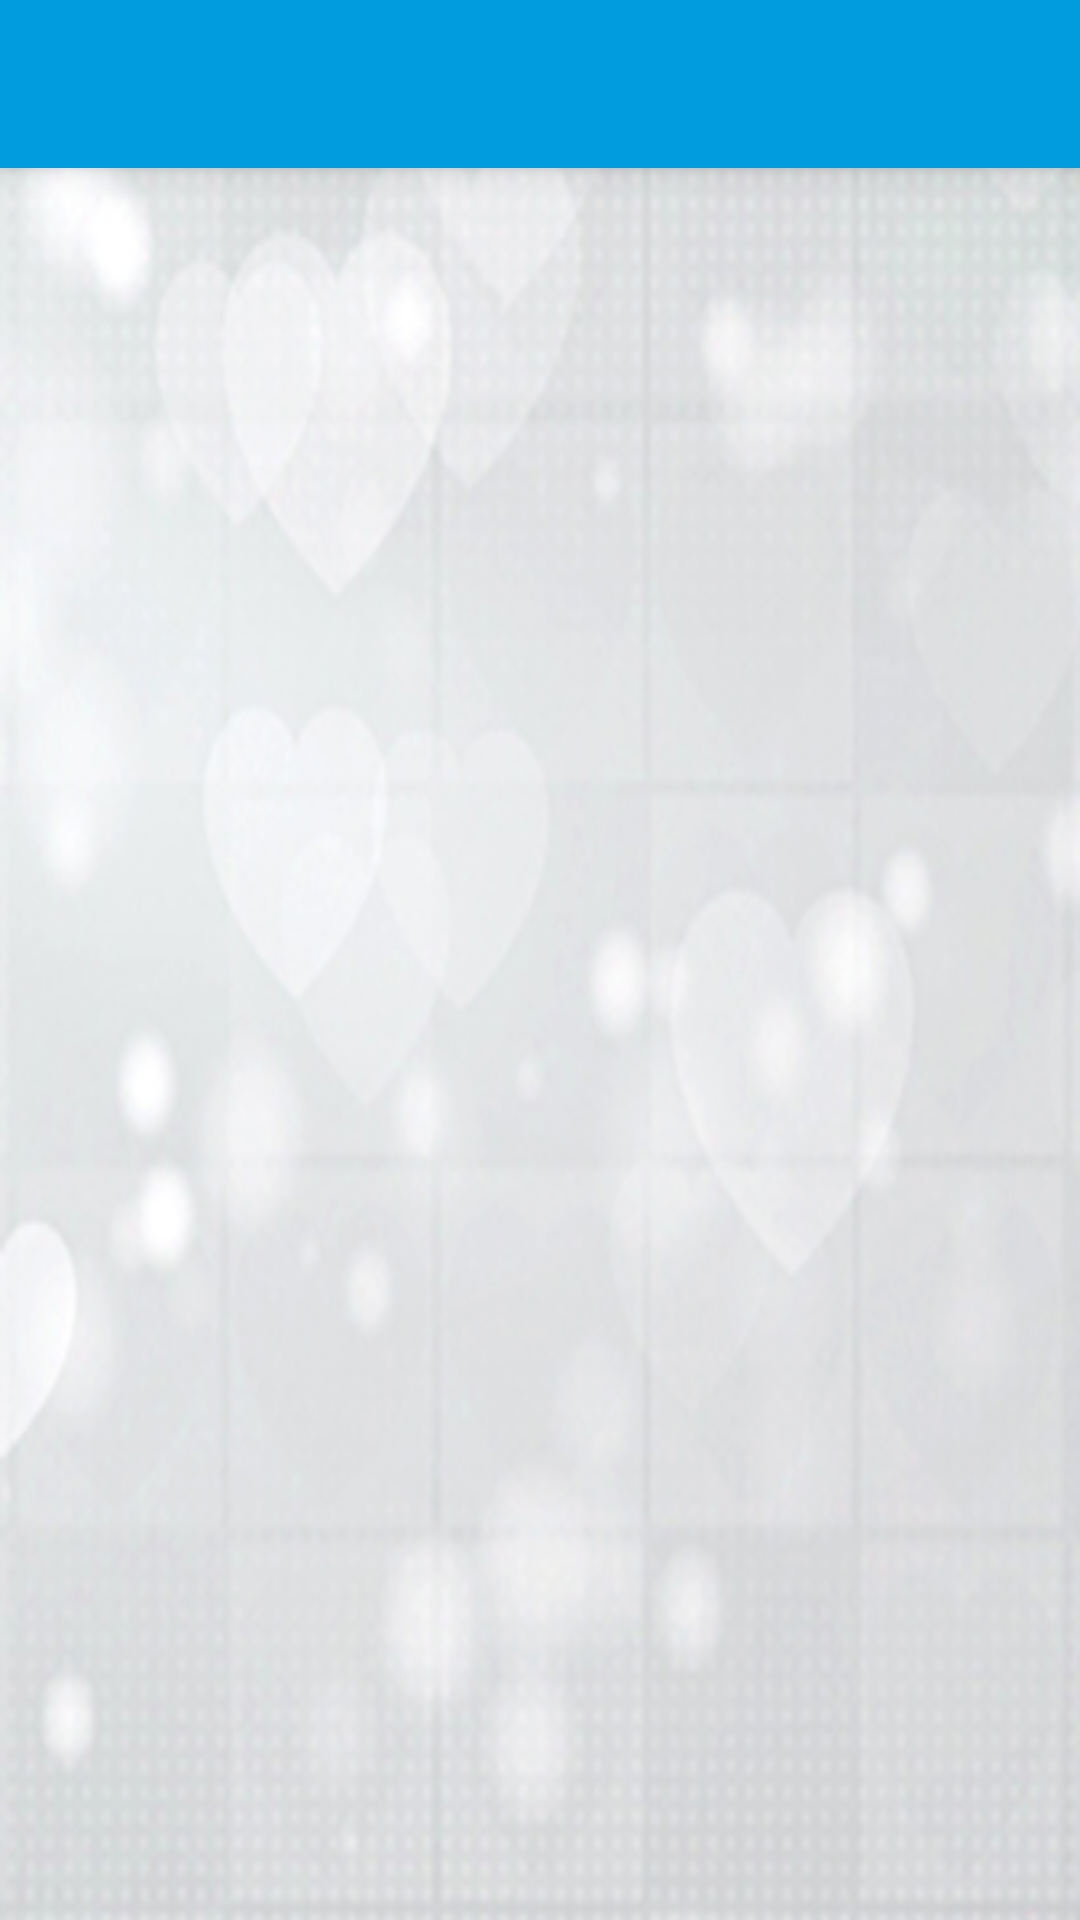

This screen was rendered from an Android layout file. Write that file and the resources it references.
<!-- AndroidManifest.xml: application theme AppTheme -->
<!-- res/layout/activity_settings.xml -->
<?xml version="1.0" encoding="utf-8"?>
<RelativeLayout xmlns:android="http://schemas.android.com/apk/res/android"
	android:layout_width="match_parent"
	android:layout_height="match_parent"
	android:orientation="vertical">

	<include
		android:id="@+id/toolbar_actionbar"
		layout="@layout/toolbar"/>

	<ImageView
		android:layout_width="wrap_content"
		android:layout_height="wrap_content"
		android:layout_alignParentBottom="true"
		android:layout_centerHorizontal="true"
		android:layout_marginBottom="6dp"
		android:src="@drawable/background_title"/>

	<FrameLayout
		android:id="@+id/content"
		style="@style/HeaderShadow"
		android:layout_width="match_parent"
		android:layout_height="match_parent"
		android:layout_below="@+id/toolbar_actionbar"/>

</RelativeLayout>
<!-- res/layout/toolbar.xml (included above) -->
<?xml version="1.0" encoding="utf-8"?>
<android.support.v7.widget.Toolbar android:id="@+id/toolbar_actionbar"
	style="@style/HeaderBar"
	xmlns:android="http://schemas.android.com/apk/res/android"
	xmlns:app="http://schemas.android.com/apk/res-auto"
	android:layout_width="match_parent"
	android:layout_height="?actionBarSize"
	android:theme="@style/ActionBarThemeOverlay"
	app:popupTheme="@style/ActionBarPopupThemeOverlay"
	app:titleTextAppearance="@style/ActionBar.TitleText"/>
<!-- resources referenced by this layout -->
<resources>
  <style name="ActionBar.TitleText" parent="TextAppearance.AppCompat.Widget.ActionBar.Title">
  		<item name="android:textColor">#fff</item>
  		<item name="android:textSize">18sp</item>
  	</style>
  <style name="ActionBarPopupThemeOverlay" parent="ThemeOverlay.AppCompat.Light">
  		<item name="colorControlNormal">@color/actionBarColorDark</item>
  	</style>
  <style name="ActionBarThemeOverlay" parent="@style/ThemeOverlay.AppCompat.ActionBar">
  		<item name="android:textColorPrimary">#000</item>
  		<item name="android:textColorSecondary">#8fff</item>
  		<item name="colorControlNormal">#fff</item>
  		<item name="colorControlHighlight">#3fff</item>
  	</style>
  <style name="HeaderBar">
  		<item name="android:background">?colorPrimary</item>
  	</style>
  <style name="HeaderShadow">
  		<item name="android:foreground">@drawable/action_bar_shadow</item>
  		<item name="foreground">@drawable/action_bar_shadow</item>
  	</style>
  <style name="AppTheme" parent="@style/AppThemeBase">
  		<item name="android:selectableItemBackground">@drawable/abc_item_background_holo_light
  		</item>
  	</style>
  <color name="actionBarColorDark">#02336B</color>
  <style name="AppThemeBase" parent="@style/Theme.AppCompat.Light.NoActionBar">
  		<item name="android:windowBackground">@drawable/background_image</item>
  		<item name="android:spinnerItemStyle">@style/ActionBar.SpinnerTitle</item>
  		<item name="actionMenuTextColor">@color/actionBarMenuTextColor</item>
  		<item name="alertDialogTheme">@style/AppTheme.DialogTheme</item>
  		<item name="colorPrimary">@color/actionBarColor</item>
  		<item name="colorPrimaryDark">@color/actionBarColorDark</item>
  		<item name="colorAccent">@color/actionBarColorDark</item>
  		<item name="buttonStyle">@style/Widget.Button</item>
  		<item name="android:spinnerStyle">@style/Widget.AppCompat.Spinner</item> 
  	</style>
  <!-- drawable background_image: jpg bitmap (drawable-land-xhdpi, 290186 bytes) -->
  <style name="ActionBar.SpinnerTitle" parent="@style/Widget.AppCompat.TextView.SpinnerItem">
  		<item name="android:textColor">#000</item>
  	</style>
  <color name="actionBarMenuTextColor">#FFFFFF</color>
  <style name="AppTheme.DialogTheme" parent="@style/Theme.AppCompat.Light.Dialog.Alert">
  		<item name="colorPrimary">@color/actionBarColor</item>
  		<item name="colorPrimaryDark">@color/actionBarColorDark</item>
  		<item name="colorAccent">@color/actionBarColorDark</item>
  	</style>
  <color name="actionBarColor">#009CDE</color>
  <style name="Widget.Button" parent="@style/Widget.AppCompat.Button">
  		<item name="android:minWidth">160dip</item>
  	</style>
</resources>
